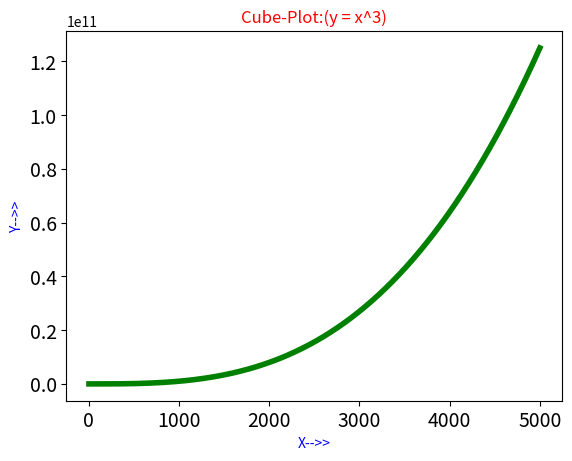

Recreate this plot in Python.
import matplotlib.pyplot as plt

x_values = [x for x in range(1, 5001)]
print(x_values)
y_values = [x ** 3 for x in x_values]
print(y_values)

plt.plot(x_values, y_values, color='green', linewidth=4)
plt.title("Cube-Plot:(y = x^3)", color='red')
plt.xlabel("X-->>", color='blue')
plt.ylabel("Y-->>", color='blue')
plt.tick_params(axis='both', labelsize=14)
plt.show()